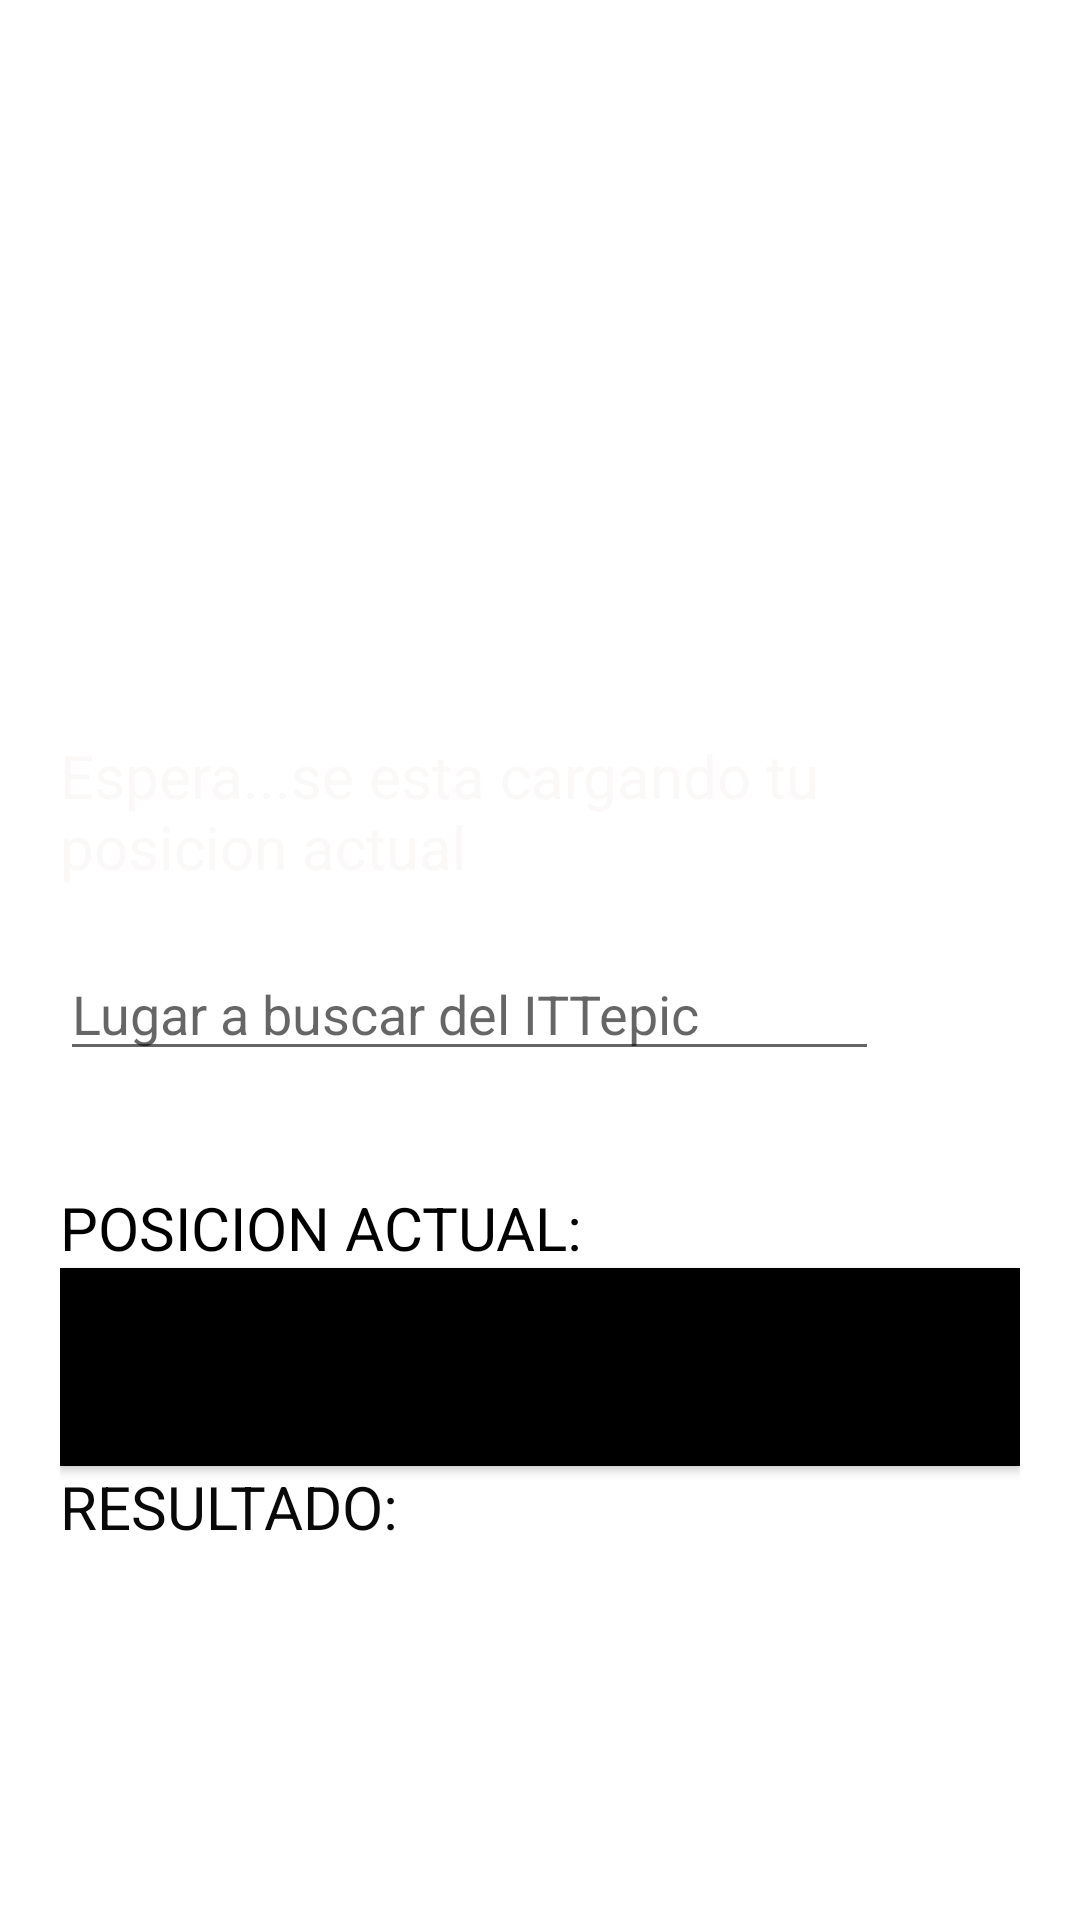

This screen was rendered from an Android layout file. Write that file and the resources it references.
<!-- AndroidManifest.xml: application theme Theme.LADM_U5_Practica1_MapaTec -->
<!-- res/layout/activity_main.xml -->
<?xml version="1.0" encoding="utf-8"?>
<LinearLayout xmlns:android="http://schemas.android.com/apk/res/android"
    xmlns:app="http://schemas.android.com/apk/res-auto"
    xmlns:tools="http://schemas.android.com/tools"
    android:layout_width="match_parent"
    android:layout_height="match_parent"
    android:orientation="vertical"
    android:padding="20dp"
    android:background="#FFFFFF"
    tools:context="mx.tecnm.ladm_u5_practica1_MapaTec.MainActivity">

    <LinearLayout
        android:layout_width="match_parent"
        android:layout_height="wrap_content"
        android:orientation="vertical">

        <ImageView
            android:id="@+id/imageView3"
            android:layout_width="325dp"
            android:layout_height="225dp"
            app:srcCompat="@drawable/tec"
            android:layout_gravity="center"/>
    </LinearLayout>

    <TextView
        android:id="@+id/textView3"
        android:layout_width="match_parent"
        android:layout_height="wrap_content"
        android:text="Espera...se esta cargando tu posicion actual"
        android:textColor="#FBF8F8"
        android:textSize="20sp" />

    <LinearLayout
        android:layout_width="match_parent"
        android:layout_height="wrap_content"
        android:orientation="horizontal"
        android:paddingTop="20dp"
        android:paddingBottom="20dp">

        <EditText
            android:id="@+id/editText"
            android:layout_width="273dp"
            android:layout_height="wrap_content"
            android:ems="10"
            android:hint="Lugar a buscar del ITTepic"
            android:inputType="textPersonName" />

        <ImageView
            android:id="@+id/imageView5"
            android:layout_width="73dp"
            android:layout_height="60dp"
            android:layout_weight="0"
            app:srcCompat="@drawable/mapa"/>

    </LinearLayout>

    <TextView
        android:id="@+id/textView2"
        android:layout_width="match_parent"
        android:layout_height="wrap_content"
        android:text="POSICION ACTUAL:"
        android:textColor="#000000"
        android:textSize="20sp" />

    <Button
        android:id="@+id/button2"
        android:layout_width="match_parent"
        android:layout_height="66dp"
        android:background="@color/black"
        android:text="Buscar" />

    <TextView
        android:id="@+id/textView_res"
        android:layout_width="match_parent"
        android:layout_height="wrap_content"
        android:text="RESULTADO:"
        android:textColor="#090909"
        android:textSize="20sp" />


</LinearLayout>
<!-- resources referenced by this layout -->
<resources>
  <style name="Theme.LADM_U5_Practica1_MapaTec" parent="Theme.MaterialComponents.DayNight.DarkActionBar">
          
          <item name="colorPrimary">@android:color/holo_orange_light</item>
          <item name="colorPrimaryVariant">@android:color/holo_orange_dark</item>
          <item name="colorOnPrimary">@color/white</item>
          
          <item name="colorSecondary">@color/teal_200</item>
          <item name="colorSecondaryVariant">@color/teal_700</item>
          <item name="colorOnSecondary">@color/black</item>
          
          <item name="android:statusBarColor" tools:targetApi="l">?attr/colorPrimaryVariant</item>
          
      </style>
  <!-- not gathered from this repository: default colours our renderer supplied (Android Studio template values) -->
  <color name="teal_200">#FF03DAC5</color>
  <color name="teal_700">#FF018786</color>
  <color name="black">#FF000000</color>
  <color name="white">#FFFFFFFF</color>
</resources>
